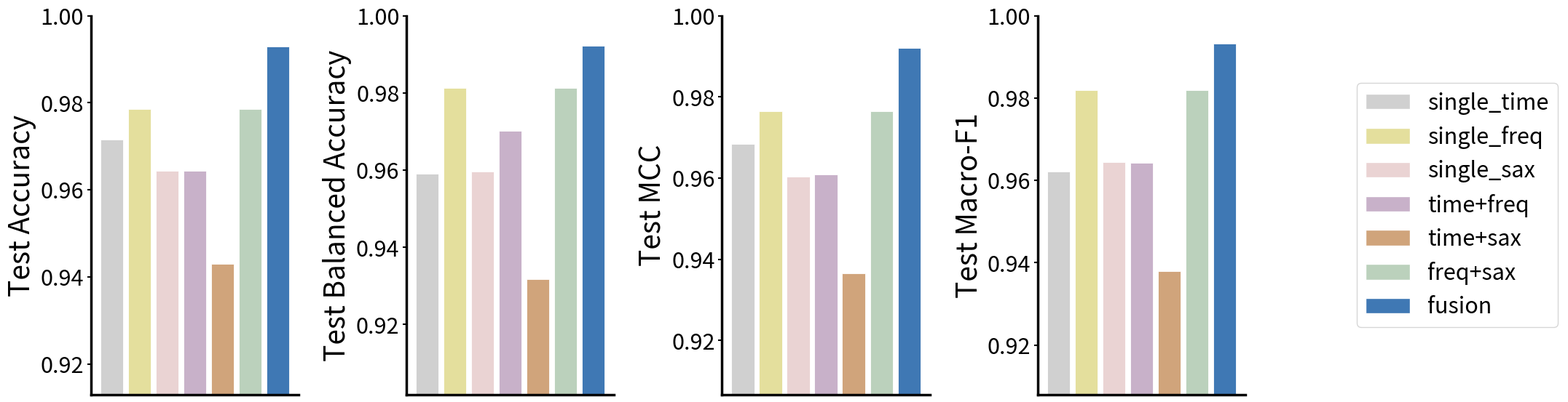

Generate this figure with matplotlib:
import os
from matplotlib import pyplot as plt
from matplotlib.patches import Patch

if __name__ == '__main__':
    # 1) 图片中的原始数据
    methods = [
        'single_time', 'single_freq', 'single_sax',
        'time+freq', 'time+sax', 'freq+sax',
        'fusion'
    ]

    metrics = ['Test Accuracy', 'Test Balanced Accuracy', 'Test MCC', 'Test Macro-F1']

    # 每个指标对应 7 个配置（单域3个、双域3个、三域1个）
    # acc = [0.9790, 0.9595, 0.9756, 0.9813, 0.9821, 0.9728, 0.9853]
    # bal_acc = [0.9684, 0.9391, 0.9634, 0.9719, 0.9732, 0.9591, 0.9778]
    # mcc = [0.9762, 0.9531, 0.9718, 0.9783, 0.9793, 0.9685, 0.9829]
    # f1 = [0.9677, 0.9389, 0.9646, 0.9715, 0.9738, 0.9595, 0.9775]
    # data_all = [acc, bal_acc, mcc, f1]
    acc = [0.9716, 0.9786, 0.9643, 0.9643, 0.9429, 0.9786, 0.9929]
    bal_acc = [0.9590, 0.9812, 0.9596, 0.9701, 0.9318, 0.9812, 0.9923]
    mcc = [0.9684, 0.9764, 0.9604, 0.9609, 0.9366, 0.9764, 0.9921]
    f1 = [0.9621, 0.9820, 0.9644, 0.9643, 0.9379, 0.9820, 0.9933]
    data_all = [acc, bal_acc, mcc, f1]
    # 2) 每个柱子独立颜色（与你给的参考图风格一致）
    bar_colors = [
        '#D0D0D0',  # single_time
        '#E4DF9D',  # single_freq
        '#EAD3D3',  # single_sax
        '#C8B1C9',  # time+freq
        '#D0A47B',  # time+sax
        '#BBD1BC',  # freq+sax
        '#3F78B4',  # fusion
    ]

    # 3) 全局绘图样式
    plt.rcParams['font.family'] = 'sans-serif'
    plt.rcParams['font.size'] = 12
    plt.rcParams['axes.spines.right'] = False
    plt.rcParams['axes.spines.top'] = False
    plt.rcParams['axes.linewidth'] = 2.5

    # 4) 画布布局：4 个指标子图 + 1 个图例子图（右侧）
    fig = plt.figure(figsize=(22, 6))
    axes = [fig.add_subplot(1, 5, i + 1) for i in range(4)]
    ax_legend = fig.add_subplot(1, 5, 5)

    for i, ax in enumerate(axes):
        values = data_all[i]
        ax.bar(
            range(len(methods)),
            values,
            color=bar_colors,
            edgecolor='white',
            linewidth=0.6,
            width=0.82,
        )

        # 参考图风格：不显示 x 轴标签，用右侧图例解释每个柱子
        ax.set_xticks([])
        ax.set_ylabel(metrics[i], fontsize=28)

        ymin = max(0.0, min(values) - 0.03)
        ymax = min(1.0, max(values) + 0.01)
        ax.set_ylim([ymin, ymax])
        ax.tick_params(axis='y', labelsize=22, width=1.5)

    legend_elements = [
        Patch(facecolor=bar_colors[idx], edgecolor='white', label=methods[idx])
        for idx in range(len(methods))
    ]
    ax_legend.legend(handles=legend_elements, loc='center', fontsize=22, frameon=True)
    ax_legend.set_axis_off()

    fig.tight_layout(pad=2.0)

    # 5) 保存
    os.makedirs('././figures/', exist_ok=True)
    save_path = './figures/domain_ablation_results.png'
    fig.savefig(save_path, dpi=300, bbox_inches='tight')
    print(f"绘图完成！图片已保存至 {save_path}")
